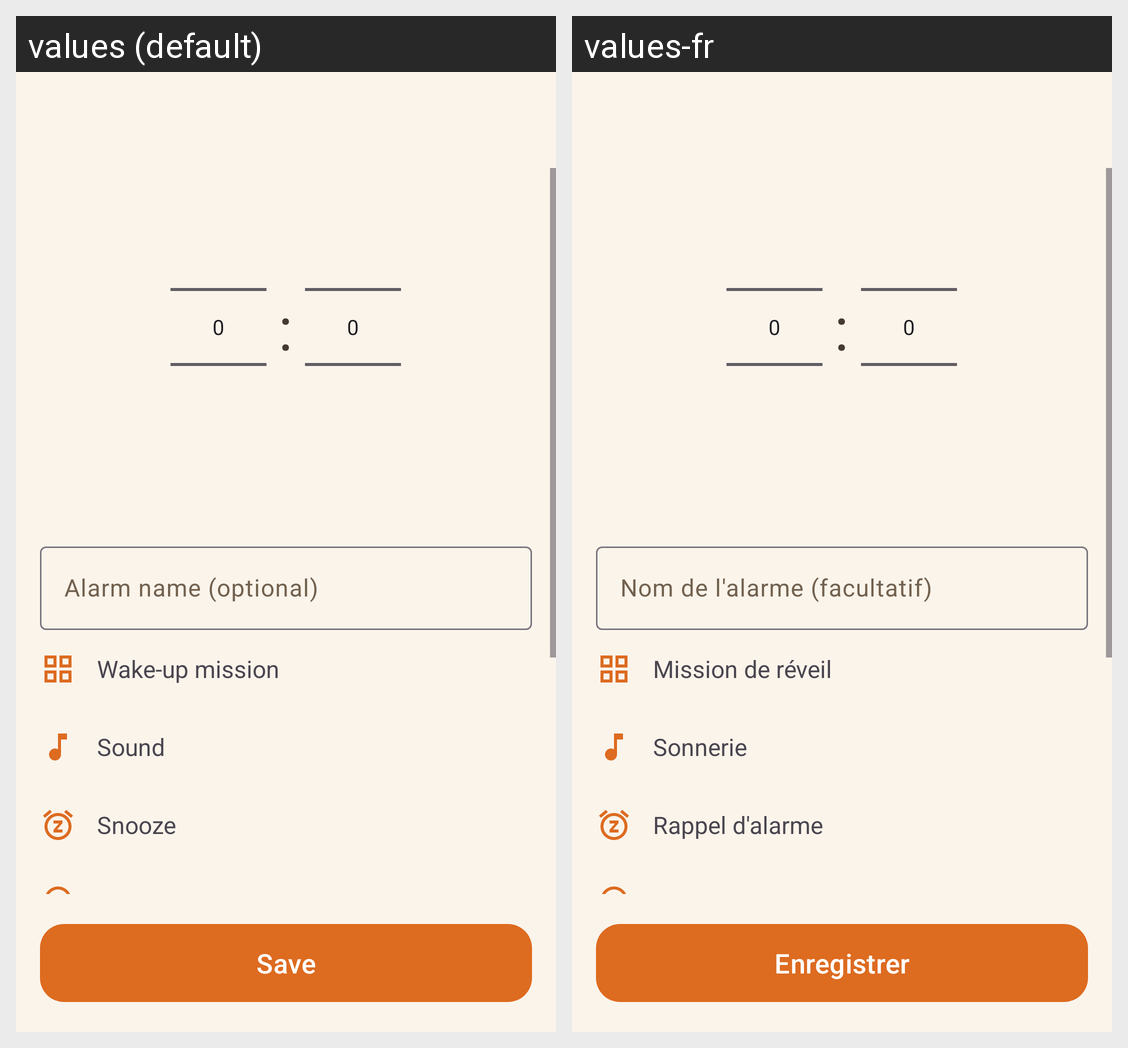

Here is an Android app screen in its default locale and in the app's own translations. Write out the translated-string differences for the strings that appear on this screen.
Android screen res/layout/activity_alarm_edit.xml rendered under 2 locales, left to right: values (default), values-fr. Device: Nexus 5 (rendered at 1080×1920; each locale shown at half size, 540×960, under a caption strip naming it); theme Theme.Upupup.
Strings drawn on this screen, with the default value and each locale's value (text and hints the layout hard-codes, and strings that could not be matched under every locale, appear in the picture but are not listed):

label_hint
  values: Alarm name (optional)
  values-fr: Nom de l'alarme (facultatif)

mission
  values: Wake-up mission
  values-fr: Mission de réveil

sound
  values: Sound
  values-fr: Sonnerie

snooze
  values: Snooze
  values-fr: Rappel d'alarme

save
  values: Save
  values-fr: Enregistrer
